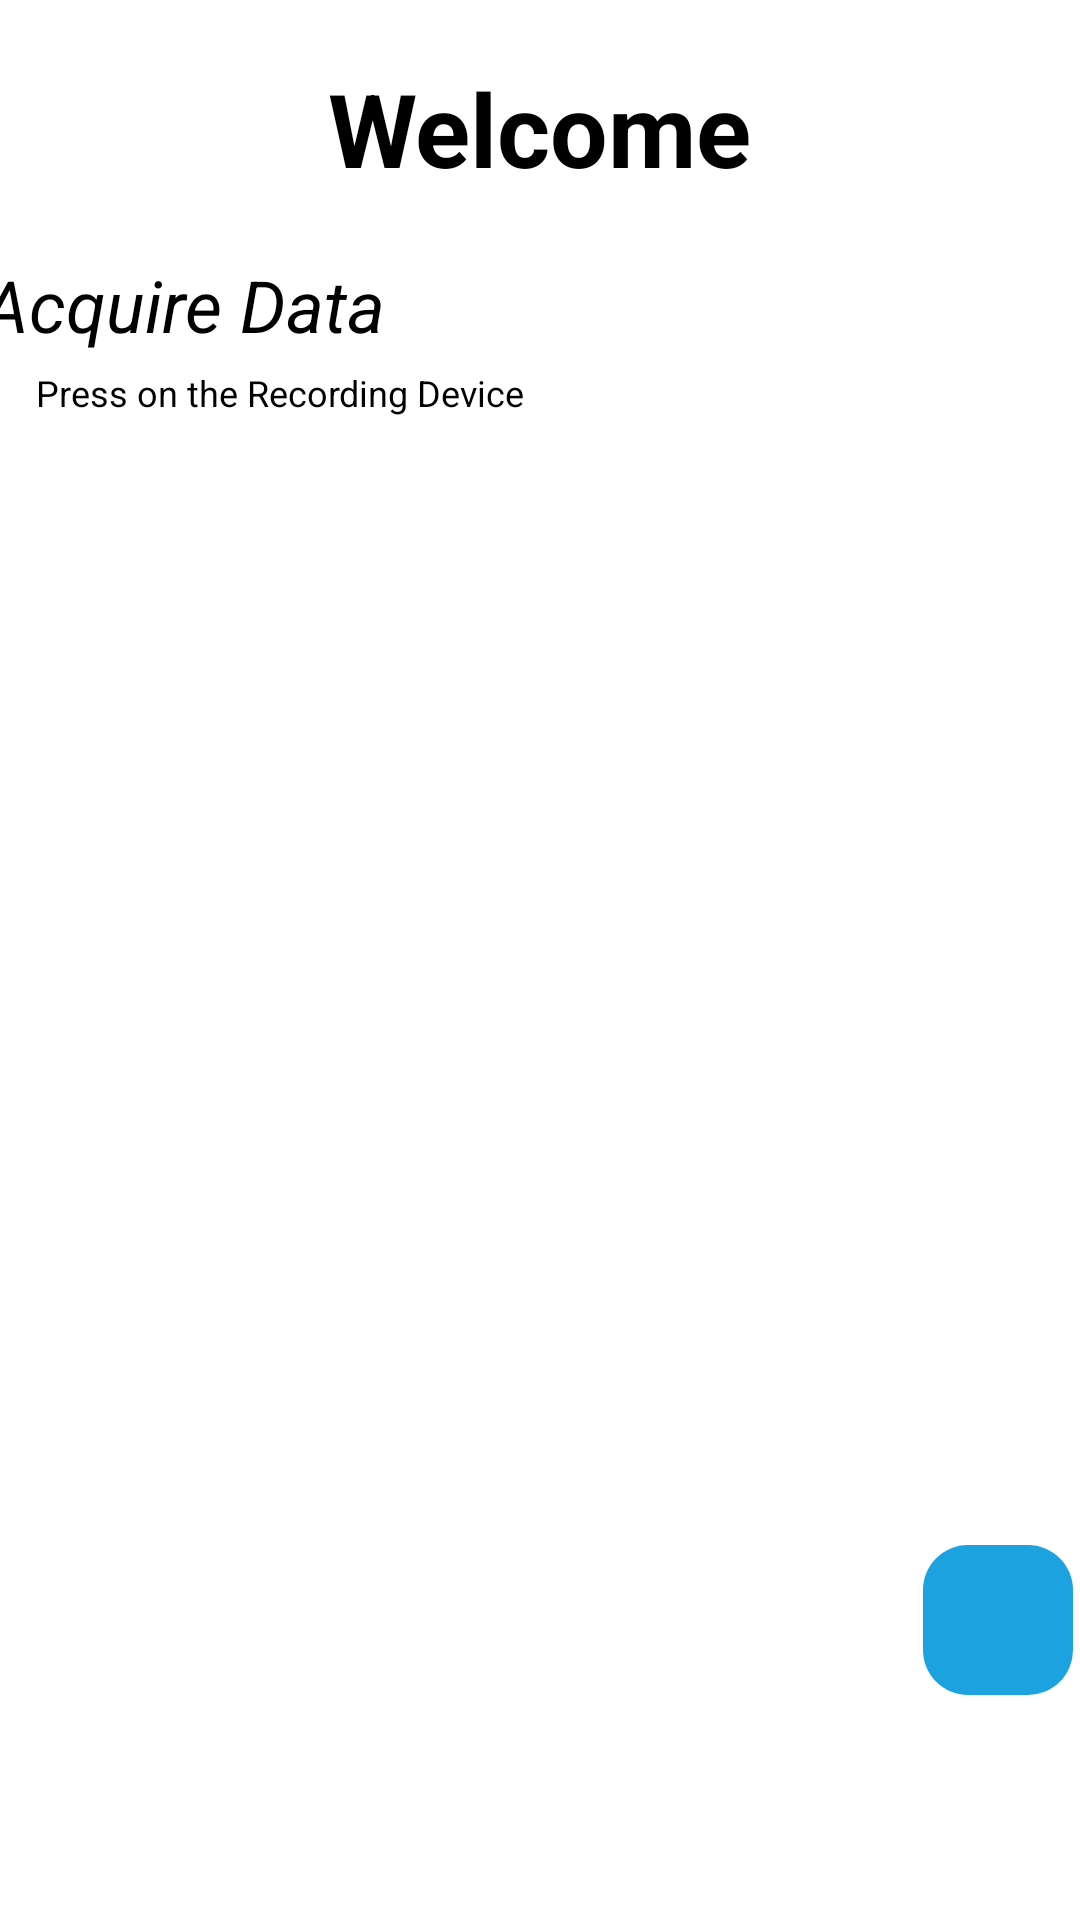

Produce the Android XML layout that renders to this screen, including the resource entries it uses.
<!-- AndroidManifest.xml: application theme Theme.CPRFeedbackApp -->
<!-- res/layout/fragment_home.xml -->
<?xml version="1.0" encoding="utf-8"?>
<androidx.constraintlayout.widget.ConstraintLayout xmlns:android="http://schemas.android.com/apk/res/android"
    xmlns:app="http://schemas.android.com/apk/res-auto"
    xmlns:tools="http://schemas.android.com/tools"
    android:layout_width="match_parent"
    android:layout_height="match_parent"
    tools:context=".HomeFragment">

    <androidx.recyclerview.widget.RecyclerView
        android:id="@+id/deviceRecyclerView"
        android:layout_width="0dp"
        android:layout_height="0dp"
        android:layout_marginStart="20dp"
        android:layout_marginTop="20dp"
        android:layout_marginEnd="20dp"
        app:layout_constraintBottom_toTopOf="@+id/emergencyButton"
        app:layout_constraintEnd_toEndOf="parent"
        app:layout_constraintStart_toStartOf="parent"
        app:layout_constraintTop_toBottomOf="@+id/textView14" />

    <TextView
        android:id="@+id/textView14"
        android:layout_width="wrap_content"
        android:layout_height="wrap_content"
        android:layout_marginStart="20dp"
        android:layout_marginTop="5dp"
        android:layout_marginEnd="190dp"
        android:layout_marginBottom="5dp"
        android:drawableEnd="@drawable/ic_baseline_bluetooth_connected_24"
        android:drawableTint="@color/headingColor"
        android:text="Press on the Recording Device "
        android:textColor="@color/textColor"
        android:textSize="12sp"
        app:layout_constraintBottom_toTopOf="@+id/deviceRecyclerView"
        app:layout_constraintEnd_toEndOf="parent"
        app:layout_constraintStart_toStartOf="parent"
        app:layout_constraintTop_toBottomOf="@+id/textView3" />

    <TextView
        android:id="@+id/textView3"
        android:layout_width="wrap_content"
        android:layout_height="wrap_content"
        android:layout_marginStart="20dp"
        android:layout_marginEnd="258dp"
        android:text="Acquire Data"
        android:textColor="@color/textColor"
        android:textSize="24sp"
        android:textStyle="italic"
        app:layout_constraintBottom_toTopOf="@+id/textView14"
        app:layout_constraintEnd_toEndOf="parent"
        app:layout_constraintStart_toStartOf="parent"
        app:layout_constraintTop_toBottomOf="@+id/textView7" />

    <TextView
        android:id="@+id/textView7"
        android:layout_width="wrap_content"
        android:layout_height="wrap_content"
        android:layout_marginStart="143dp"
        android:layout_marginTop="20dp"
        android:layout_marginEnd="143dp"
        android:layout_marginBottom="20dp"
        android:text="Welcome"
        android:textColor="@color/headingColor"
        android:textSize="34sp"
        android:textStyle="bold"
        app:layout_constraintBottom_toTopOf="@+id/textView3"
        app:layout_constraintEnd_toEndOf="parent"
        app:layout_constraintStart_toStartOf="parent"
        app:layout_constraintTop_toTopOf="parent" />

    <ImageButton
        android:id="@+id/emergencyButton"
        android:layout_width="wrap_content"
        android:layout_height="wrap_content"
        android:layout_marginStart="325dp"
        android:layout_marginEnd="20dp"
        android:layout_marginBottom="75dp"
        android:background="@drawable/button_rounded_call"
        android:src="@drawable/ic_home_sos"
        app:layout_constraintBottom_toBottomOf="parent"
        app:layout_constraintEnd_toEndOf="parent"
        app:layout_constraintStart_toStartOf="parent"
        app:layout_constraintTop_toBottomOf="@+id/deviceRecyclerView" />

</androidx.constraintlayout.widget.ConstraintLayout>
<!-- resources referenced by this layout -->
<resources>
  <color name="headingColor">#FF000000</color>
  <color name="textColor">#FF000000</color>
  <!-- drawable button_rounded_call (drawable) -->
  <?xml version="1.0" encoding="utf-8"?>
  <selector xmlns:android="http://schemas.android.com/apk/res/android">
      <item android:state_pressed="true" android:drawable="@drawable/button_rounded_call_clicked"/>
      <item android:state_pressed="false" android:drawable="@drawable/button_rounded_call_normal"/>
  </selector>
  <style name="Theme.CPRFeedbackApp" parent="Theme.MaterialComponents.DayNight.DarkActionBar">
          
          <item name="colorPrimary">#1CA3DF</item>
          <item name="colorPrimaryVariant">#1263A5</item>
          <item name="colorOnPrimary">@color/white</item>
          
          <item name="colorSecondary">@color/teal_200</item>
          <item name="colorSecondaryVariant">@color/teal_700</item>
          <item name="colorOnSecondary">@color/black</item>
          
          <item name="android:statusBarColor">?attr/colorPrimaryVariant</item>
          
      </style>
  <!-- drawable button_rounded_call_clicked (drawable) -->
  <?xml version="1.0" encoding="utf-8"?>
  <shape
      xmlns:android="http://schemas.android.com/apk/res/android"
      android:shape = "rectangle">
  
      <solid android:color="@color/white"/>
  
      <size android:height="50dp"/>
      <size android:width="50dp"/>
  
      <corners android:radius="15dp"/>
  
  </shape>
  <!-- drawable button_rounded_call_normal (drawable) -->
  <?xml version="1.0" encoding="utf-8"?>
  <shape
      xmlns:android="http://schemas.android.com/apk/res/android"
      android:shape = "rectangle">
  
      <solid android:color="#1CA3DF"/>
  
      <size android:height="50dp"/>
      <size android:width="50dp"/>
  
      <corners android:radius="15dp"/>
  
  </shape>
  <color name="white">#FFFFFFFF</color>
  <color name="teal_200">#FF03DAC5</color>
  <color name="teal_700">#FF018786</color>
  <color name="black">#FF000000</color>
</resources>
